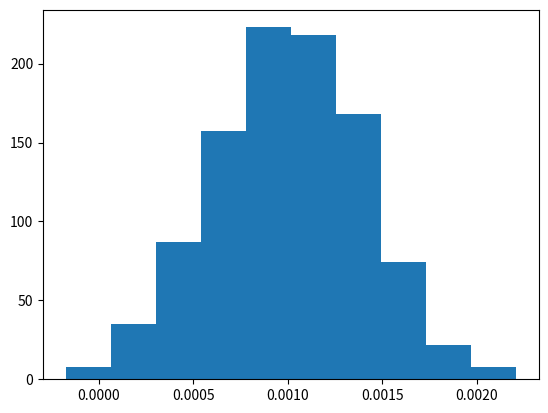

Source code (Python):
#!/usr/bin/python3

import optparse
import random
import sys
import tqdm

import matplotlib.pyplot as plt

def build_stakers(num_stakers, distribution):
    if distribution == "gauss":
        stakers = [random.gauss(0.5, 0.2) for n in range(num_stakers)]
    elif distribution == "uniform":
        stakers = [random.random() for s in range(num_stakers)]
    elif distribution == "beta":
        stakers = [random.betavariate(0.5, 0.2) for s in range(num_stakers)]
    elif distribution == "exponential":
        stakers = [random.expovariate(2) for s in range(num_stakers)]
    elif distribution == "gamma":
        stakers = [random.gammavariate(0.5, 0.2) for s in range(num_stakers)]
    else:
        print("Unknown staking distribution")
        sys.exit(1)

    stakers = [s / sum(stakers) for s in stakers]

    fig, ax = plt.subplots(1, 1)
    ax.hist(stakers)
    plt.savefig(f"stakers_{num_stakers}_{distribution}.png", bbox_inches="tight")

    return stakers

def simulate_epoch(stakers, replication):
    # eligibility: vrf < (2 ** 256) * own_power / global_power * rf
    vrf = random.random()
    eligible = [1 for staker in stakers if vrf < staker * replication]
    return sum(eligible)

def main():
    parser = optparse.OptionParser()
    parser.add_option("--stakers", type="int", default=1000, dest="stakers")
    parser.add_option("--distribution", type="string", default="gauss", dest="distribution")
    parser.add_option("--epochs", type="int", default=100000, dest="epochs")
    parser.add_option("--replication", type="int", default=8, dest="replication")
    options, args = parser.parse_args()

    stakers = build_stakers(options.stakers, options.distribution)

    candidates_histogram = {}
    for epoch in tqdm.tqdm(range(options.epochs)):
        block_candidates = simulate_epoch(stakers, options.replication)
        if block_candidates not in candidates_histogram:
            candidates_histogram[block_candidates] = 0
        candidates_histogram[block_candidates] += 1

    print("#Candidates: times (percentage)")
    for candidates, times in sorted(candidates_histogram.items()):
        print(f"{candidates}: {times} ({times / options.epochs * 100:.2f}%)")

if __name__ == "__main__":
    main()
